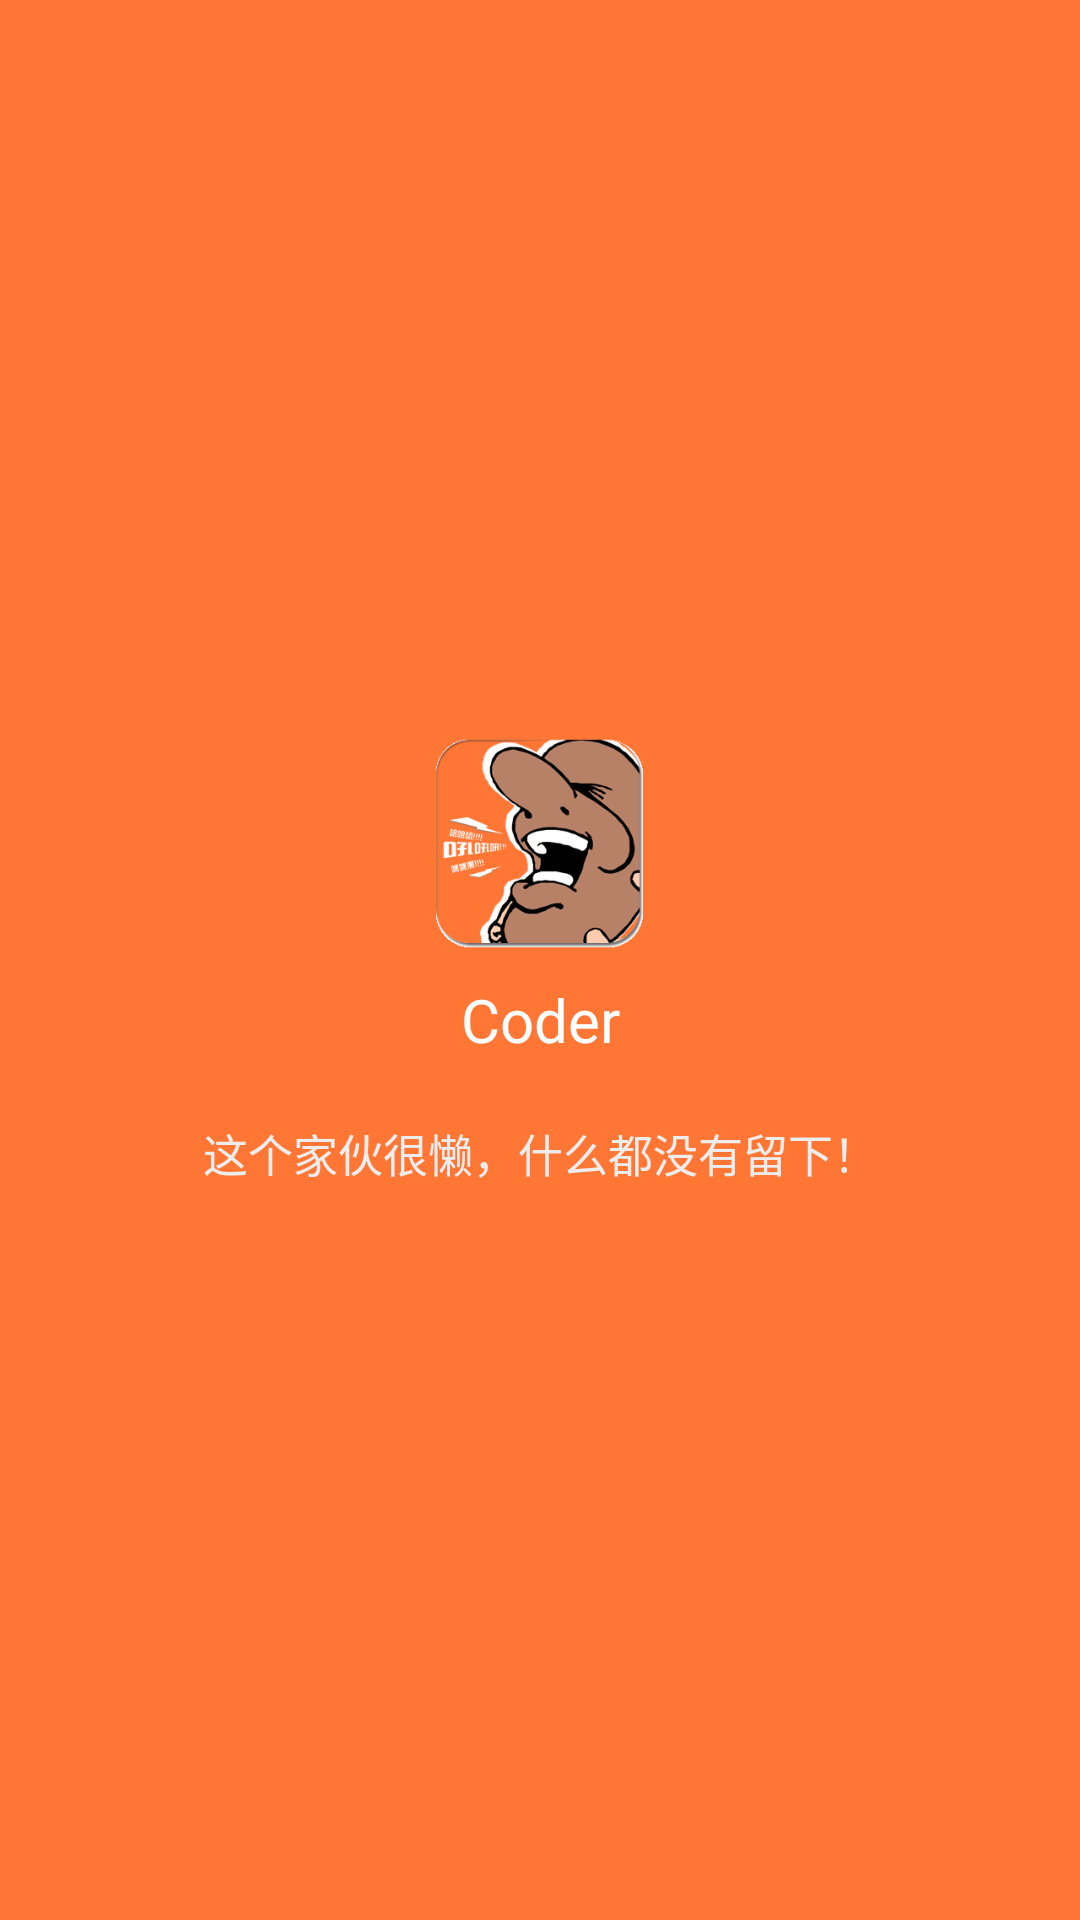

Here is an Android app screen rendered from its layout file. Give the layout XML and the strings, colors and styles it references.
<!-- AndroidManifest.xml: application theme AppTheme -->
<!-- res/layout/nav_header.xml -->
<?xml version="1.0" encoding="utf-8"?>
<LinearLayout xmlns:android="http://schemas.android.com/apk/res/android"
    android:layout_width="match_parent"
    android:layout_height="wrap_content"
    android:background="?attr/colorPrimary"
    android:gravity="center"
    android:orientation="vertical">

        <ImageView
            android:id="@+id/ig_icon"
            android:layout_width="72dp"
            android:layout_height="72dp"
            android:layout_marginTop="20dp"
            android:background="@drawable/icon" />

        <TextView
            android:id="@+id/tv_user"
            android:layout_width="match_parent"
            android:layout_height="wrap_content"
            android:layout_marginTop="10dp"
            android:gravity="center"
            android:text="Coder"
            android:textColor="#ffffff"
            android:textSize="20dp" />

        <TextView
            android:id="@+id/tv_desc"
            android:layout_width="match_parent"
            android:layout_height="wrap_content"
            android:layout_marginTop="20dp"
            android:gravity="center"
            android:text="这个家伙很懒，什么都没有留下！"
            android:textColor="@color/hui"
            android:layout_marginBottom="20dp"
            android:textSize="15sp" />
    </LinearLayout>
<!-- resources referenced by this layout -->
<resources>
  <color name="hui">#ededed</color>
  <!-- drawable icon: png bitmap (drawable, 14507 bytes) -->
  <style name="AppTheme" parent="Theme.AppCompat.Light.DarkActionBar">
          
          <item name="colorPrimary">@color/colorPrimary</item>
          <item name="colorPrimaryDark">@color/colorPrimaryDark</item>
          <item name="colorAccent">@color/colorAccent</item>
          <item name="windowActionBar">false </item>
          <item name="windowNoTitle">true</item>
      </style>
  <color name="colorPrimary">#ff7635</color>
  <color name="colorPrimaryDark">#ff7635</color>
  <color name="colorAccent">#ff7635</color>
</resources>
